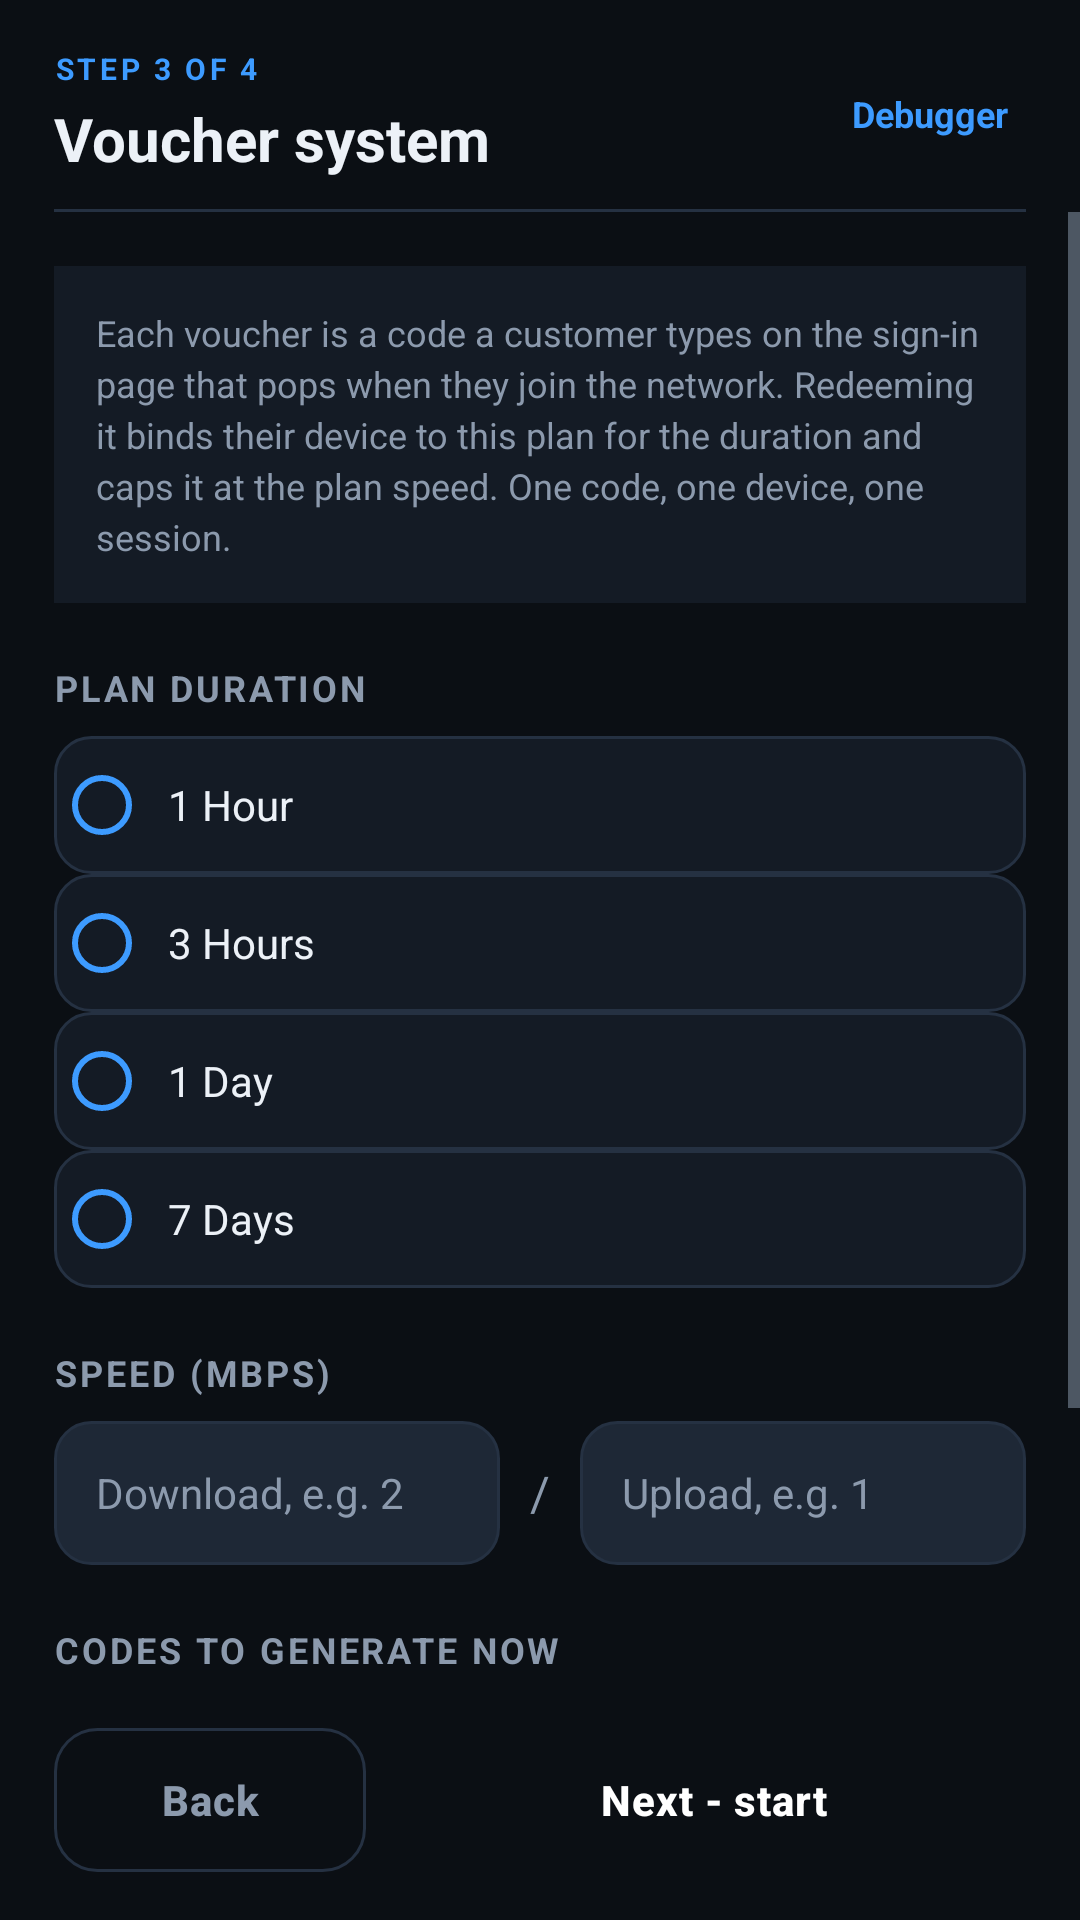

Here is an Android app screen rendered from its layout file. Give the layout XML and the strings, colors and styles it references.
<!-- AndroidManifest.xml: application theme AppTheme -->
<!-- res/layout/activity_setup_voucher.xml -->
<?xml version="1.0" encoding="utf-8"?>
<LinearLayout xmlns:android="http://schemas.android.com/apk/res/android"
    android:layout_width="match_parent"
    android:layout_height="match_parent"
    android:orientation="vertical"
    android:background="@color/bg">

    
    <LinearLayout
        android:layout_width="match_parent"
        android:layout_height="wrap_content"
        android:orientation="horizontal"
        android:gravity="center_vertical"
        android:paddingStart="18dp"
        android:paddingEnd="14dp"
        android:paddingTop="16dp"
        android:paddingBottom="10dp">

        <LinearLayout
            android:layout_width="0dp"
            android:layout_height="wrap_content"
            android:layout_weight="1"
            android:orientation="vertical">

            <TextView
                android:layout_width="wrap_content"
                android:layout_height="wrap_content"
                android:text="STEP 3 OF 4"
                android:textSize="10sp"
                android:textStyle="bold"
                android:textColor="@color/accent"
                android:letterSpacing="0.12" />

            <TextView
                android:layout_width="wrap_content"
                android:layout_height="wrap_content"
                android:layout_marginTop="3dp"
                android:text="Voucher system"
                android:textSize="20sp"
                android:textStyle="bold"
                android:textColor="@color/textPrimary" />
        </LinearLayout>

        <TextView
            android:id="@+id/vz_debugger"
            android:layout_width="wrap_content"
            android:layout_height="wrap_content"
            android:paddingStart="10dp"
            android:paddingEnd="10dp"
            android:paddingTop="8dp"
            android:paddingBottom="8dp"
            android:text="Debugger"
            android:textSize="12sp"
            android:textStyle="bold"
            android:textColor="@color/accent"
            android:clickable="true"
            android:focusable="true" />
    </LinearLayout>

    <View
        android:layout_width="match_parent"
        android:layout_height="1dp"
        android:layout_marginStart="18dp"
        android:layout_marginEnd="18dp"
        android:background="@color/outline" />

    <ScrollView
        android:layout_width="match_parent"
        android:layout_height="0dp"
        android:layout_weight="1">

        <LinearLayout
            android:layout_width="match_parent"
            android:layout_height="wrap_content"
            android:orientation="vertical"
            android:padding="18dp">

            <TextView
                android:layout_width="match_parent"
                android:layout_height="wrap_content"
                android:background="@color/card"
                android:padding="14dp"
                android:text="Each voucher is a code a customer types on the sign-in page that pops
when they join the network. Redeeming it binds their device to this plan for the
duration and caps it at the plan speed. One code, one device, one session."
                android:textSize="12sp"
                android:textColor="@color/textDim"
                android:lineSpacingExtra="3dp" />

            <TextView
                style="@style/SectionHeader"
                android:layout_marginTop="20dp"
                android:text="PLAN DURATION" />

            <RadioGroup
                android:id="@+id/vz_preset"
                android:layout_width="match_parent"
                android:layout_height="wrap_content"
                android:orientation="vertical">

                <RadioButton
                    android:id="@+id/vz_preset_1h"
                    style="@style/ModeRadio"
                    android:text="1 Hour" />

                <RadioButton
                    android:id="@+id/vz_preset_3h"
                    style="@style/ModeRadio"
                    android:text="3 Hours" />

                <RadioButton
                    android:id="@+id/vz_preset_1d"
                    style="@style/ModeRadio"
                    android:text="1 Day" />

                <RadioButton
                    android:id="@+id/vz_preset_7d"
                    style="@style/ModeRadio"
                    android:text="7 Days" />
            </RadioGroup>

            <TextView
                style="@style/SectionHeader"
                android:layout_marginTop="20dp"
                android:text="SPEED (MBPS)" />

            <LinearLayout
                android:layout_width="match_parent"
                android:layout_height="wrap_content"
                android:orientation="horizontal"
                android:gravity="center_vertical">

                <EditText
                    android:id="@+id/vz_down"
                    style="@style/Input"
                    android:layout_width="0dp"
                    android:layout_weight="1"
                    android:layout_marginEnd="10dp"
                    android:hint="Download, e.g. 2"
                    android:inputType="number"
                    android:maxLength="3" />

                <TextView
                    android:layout_width="wrap_content"
                    android:layout_height="wrap_content"
                    android:text="/"
                    android:textSize="16sp"
                    android:textColor="@color/textDim" />

                <EditText
                    android:id="@+id/vz_up"
                    style="@style/Input"
                    android:layout_width="0dp"
                    android:layout_weight="1"
                    android:layout_marginStart="10dp"
                    android:hint="Upload, e.g. 1"
                    android:inputType="number"
                    android:maxLength="3" />
            </LinearLayout>

            <TextView
                style="@style/SectionHeader"
                android:layout_marginTop="20dp"
                android:text="CODES TO GENERATE NOW" />

            <EditText
                android:id="@+id/vz_count"
                style="@style/Input"
                android:hint="How many codes (1-500)"
                android:inputType="number"
                android:maxLength="3" />

            <TextView
                android:id="@+id/vz_preview"
                android:layout_width="match_parent"
                android:layout_height="wrap_content"
                android:layout_marginTop="14dp"
                android:background="@color/card"
                android:padding="12dp"
                android:fontFamily="monospace"
                android:textColor="@color/code"
                android:textSize="12sp" />

            <TextView
                android:id="@+id/vz_error"
                android:layout_width="match_parent"
                android:layout_height="wrap_content"
                android:layout_marginTop="10dp"
                android:visibility="gone"
                android:background="@color/redSoft"
                android:padding="10dp"
                android:textColor="@color/textPrimary"
                android:textSize="12sp" />
        </LinearLayout>
    </ScrollView>

    
    <LinearLayout
        android:layout_width="match_parent"
        android:layout_height="wrap_content"
        android:orientation="horizontal"
        android:paddingStart="18dp"
        android:paddingEnd="18dp"
        android:paddingTop="10dp"
        android:paddingBottom="16dp">

        <Button
            android:id="@+id/btn_vz_back"
            style="@style/BtnOutline"
            android:layout_width="0dp"
            android:layout_weight="1"
            android:layout_marginEnd="6dp"
            android:text="Back" />

        <Button
            android:id="@+id/btn_vz_next"
            style="@style/BtnPrimary"
            android:layout_width="0dp"
            android:layout_weight="2"
            android:layout_marginStart="6dp"
            android:text="Next - start" />
    </LinearLayout>
</LinearLayout>
<!-- resources referenced by this layout -->
<resources>
  <color name="accent">#3D9BFF</color>
  <color name="bg">#0B0F14</color>
  <color name="card">#141B25</color>
  <color name="code">#9CD3FF</color>
  <color name="outline">#253142</color>
  <color name="redSoft">#331B22</color>
  <color name="textDim">#8C9AAD</color>
  <color name="textPrimary">#ECF1F7</color>
  <style name="BtnOutline" parent="BtnBase">
          <item name="android:background">@drawable/bg_button_outline</item>
          <item name="android:textColor">@color/textDim</item>
      </style>
  <style name="BtnPrimary" parent="BtnBase">
          <item name="android:background">@drawable/bg_button_primary</item>
          <item name="android:textColor">#FFFFFF</item>
      </style>
  <style name="Input">
          <item name="android:layout_width">match_parent</item>
          <item name="android:layout_height">wrap_content</item>
          <item name="android:minHeight">48dp</item>
          <item name="android:paddingLeft">14dp</item>
          <item name="android:paddingRight">14dp</item>
          <item name="android:paddingTop">12dp</item>
          <item name="android:paddingBottom">12dp</item>
          <item name="android:background">@drawable/bg_input</item>
          <item name="android:textColor">@color/textPrimary</item>
          <item name="android:textColorHint">@color/textDim</item>
          <item name="android:textSize">14sp</item>
          <item name="android:stateListAnimator">@null</item>
      </style>
  <style name="ModeRadio">
          <item name="android:layout_width">match_parent</item>
          <item name="android:layout_height">wrap_content</item>
          <item name="android:minHeight">46dp</item>
          <item name="android:paddingLeft">6dp</item>
          <item name="android:paddingRight">6dp</item>
          <item name="android:textColor">@color/textPrimary</item>
          <item name="android:textSize">14sp</item>
          <item name="android:buttonTint">@color/accent</item>
          <item name="android:background">@drawable/bg_radio_row</item>
          <item name="android:stateListAnimator">@null</item>
      </style>
  <style name="SectionHeader">
          <item name="android:layout_width">match_parent</item>
          <item name="android:layout_height">wrap_content</item>
          <item name="android:textSize">12sp</item>
          <item name="android:textStyle">bold</item>
          <item name="android:textColor">@color/textDim</item>
          <item name="android:letterSpacing">0.08</item>
          <item name="android:paddingBottom">8dp</item>
      </style>
  <style name="BtnBase">
          <item name="android:layout_height">wrap_content</item>
          <item name="android:minHeight">48dp</item>
          <item name="android:paddingTop">12dp</item>
          <item name="android:paddingBottom">12dp</item>
          <item name="android:textSize">14sp</item>
          <item name="android:textStyle">bold</item>
          <item name="android:textAllCaps">false</item>
          <item name="android:letterSpacing">0.02</item>
          <item name="android:stateListAnimator">@null</item>
          <item name="android:foreground">?attr/selectableItemBackground</item>
      </style>
  <!-- drawable bg_button_outline (drawable) -->
  <?xml version="1.0" encoding="utf-8"?>
  <shape xmlns:android="http://schemas.android.com/apk/res/android"
      android:shape="rectangle">
      <solid android:color="@android:color/transparent" />
      <corners android:radius="14dp" />
      <stroke
          android:width="1dp"
          android:color="@color/outline" />
  </shape>
  <!-- drawable bg_input (drawable) -->
  <?xml version="1.0" encoding="utf-8"?>
  <shape xmlns:android="http://schemas.android.com/apk/res/android"
      android:shape="rectangle">
      <solid android:color="@color/chip" />
      <corners android:radius="12dp" />
      <stroke
          android:width="1dp"
          android:color="@color/outline" />
  </shape>
  <color name="accentDark">#1F6FD0</color>
  <color name="chip">#1E2836</color>
  <color name="accentSoft">#14273F</color>
</resources>
